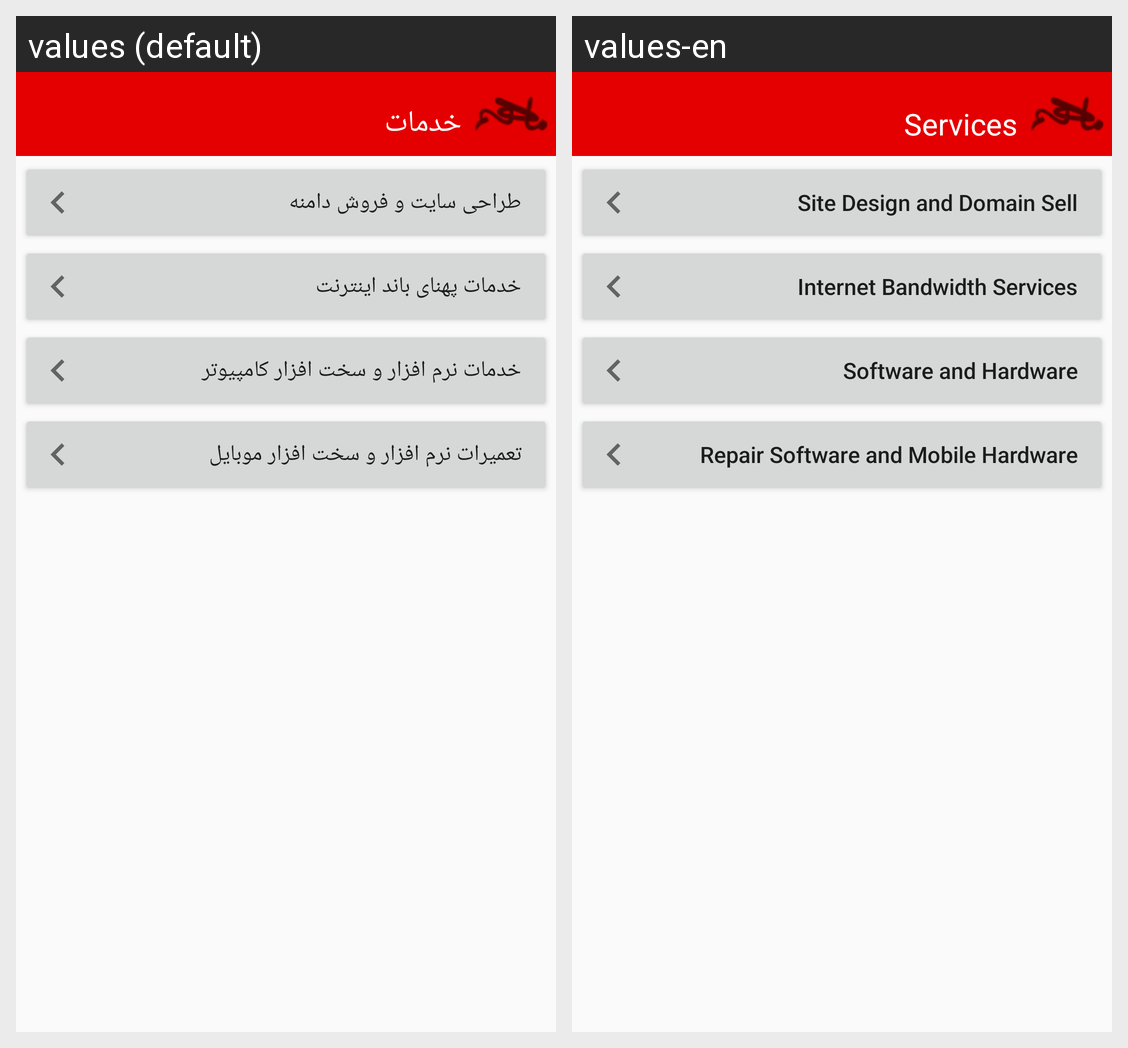

Strings drawn on this Android screen and how each of the app's shown locales translates them:
Android screen res/layout/activity_khadamat_computer.xml rendered under 2 locales, left to right: values (default), values-en. Device: Nexus 5 (rendered at 1080×1920; each locale shown at half size, 540×960, under a caption strip naming it); theme AppTheme.
Strings drawn on this screen, with the default value and each locale's value (text and hints the layout hard-codes, and strings that could not be matched under every locale, appear in the picture but are not listed):

khadamat_title
  values: خدمات
  values-en: Services

web
  values: طراحی سایت و فروش دامنه
  values-en: Site Design and Domain Sell

net_kh
  values: خدمات پهنای باند اینترنت
  values-en: Internet Bandwidth Services

pc
  values: خدمات نرم افزار و سخت افزار کامپیوتر
  values-en: Software and Hardware

mobile_kh
  values: تعمیرات نرم افزار و سخت افزار موبایل
  values-en: Repair Software and Mobile Hardware
